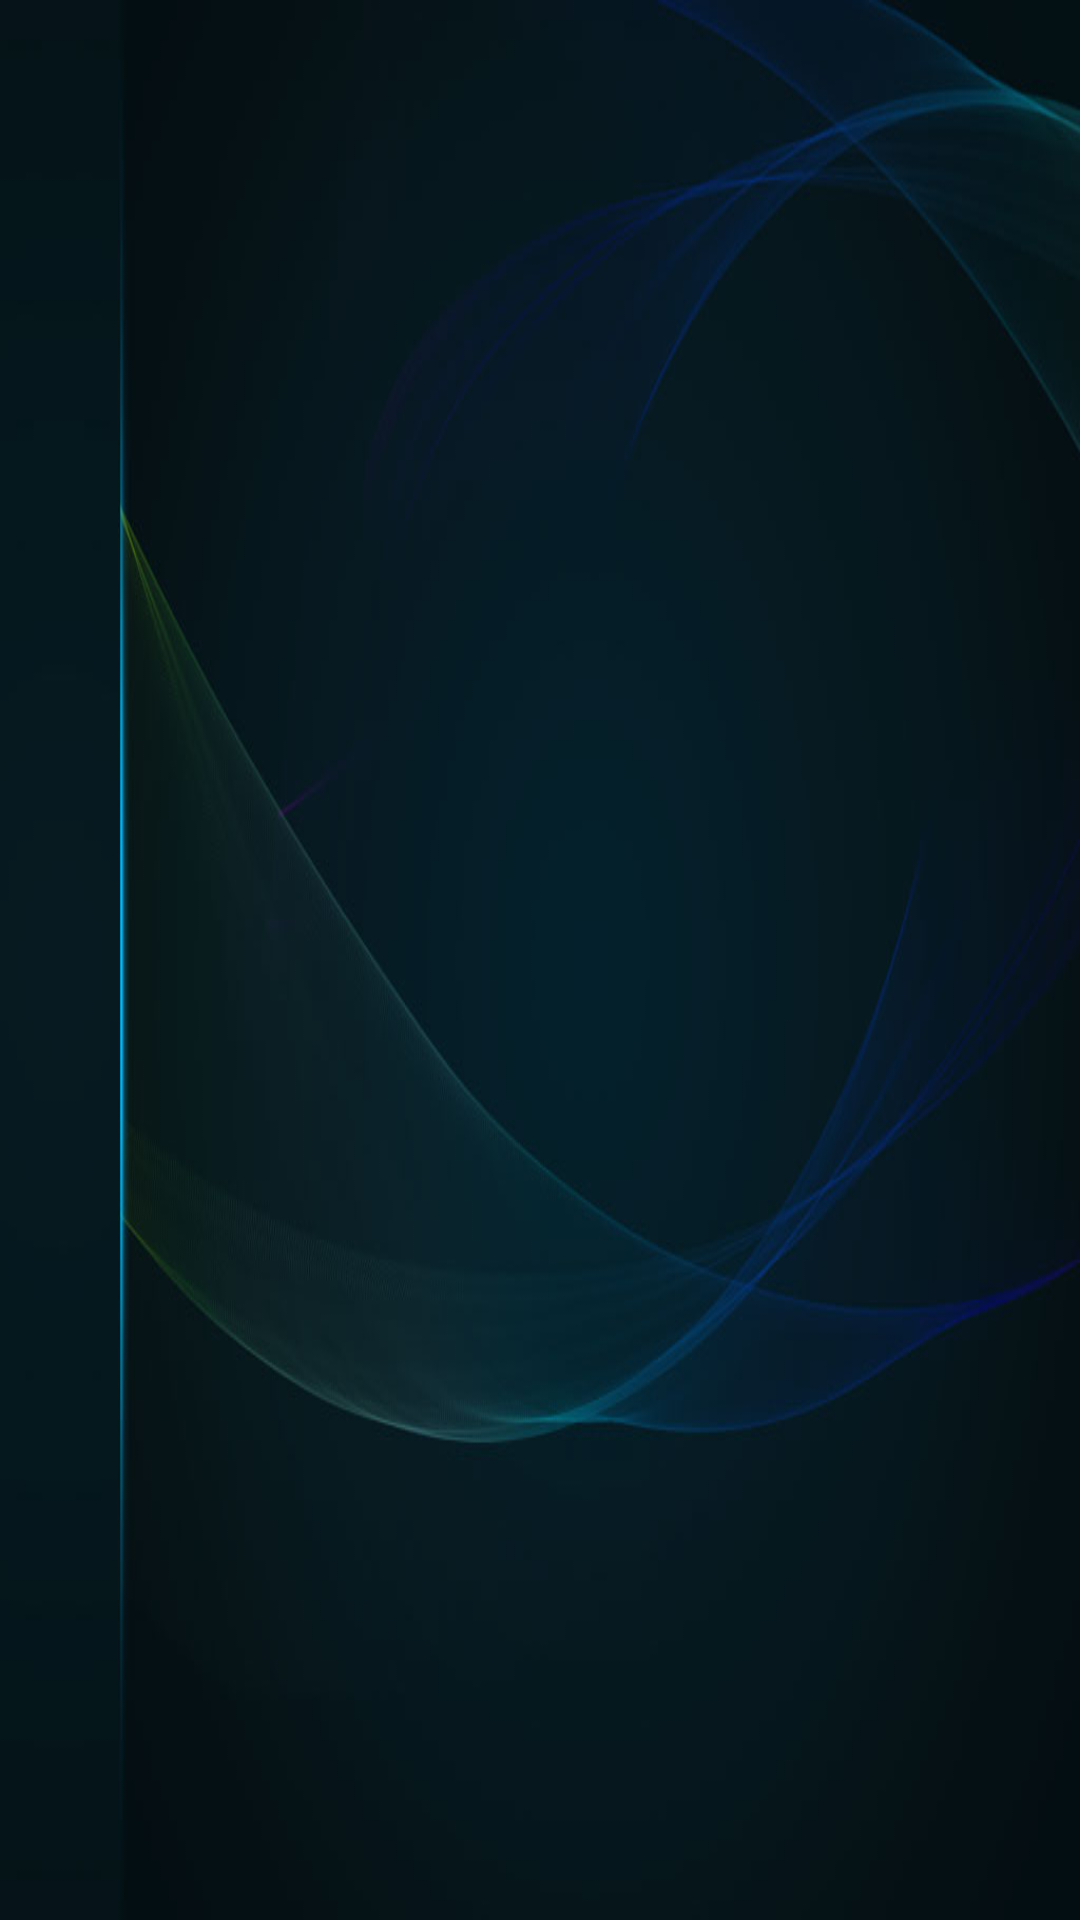

The Android layout XML behind this screen, and the referenced resources:
<!-- AndroidManifest.xml: application theme AppTheme -->
<!-- res/layout/activity_main.xml -->
<?xml version="1.0" encoding="utf-8"?>
<LinearLayout xmlns:android="http://schemas.android.com/apk/res/android"
    xmlns:app="http://schemas.android.com/apk/res-auto"
    xmlns:tools="http://schemas.android.com/tools"
    android:layout_width="match_parent"
    android:layout_height="match_parent"
    android:background="@drawable/background"
    tools:context=".MainActivity">

    <FrameLayout
        android:id="@+id/fg_leftlayout"
        android:layout_width="wrap_content"
        android:layout_height="match_parent"></FrameLayout>


    <FrameLayout
        android:id="@+id/fg_rightlayout"
        android:layout_width="wrap_content"
        android:layout_height="match_parent"></FrameLayout>



</LinearLayout>
<!-- resources referenced by this layout -->
<resources>
  <!-- drawable background: jpg bitmap (drawable, 25846 bytes) -->
  <style name="AppTheme" parent="Theme.AppCompat.Light.NoActionBar">
          
          <item name="colorPrimary">@color/colorPrimary</item>
          <item name="colorPrimaryDark">@color/colorPrimaryDark</item>
          <item name="colorAccent">@color/colorAccent</item>
      </style>
  <!-- not gathered from this repository: default colours our renderer supplied (Android Studio template values) -->
  <color name="colorPrimary">#FF6200EE</color>
  <color name="colorPrimaryDark">#FF3700B3</color>
  <color name="colorAccent">#FF03DAC5</color>
</resources>
